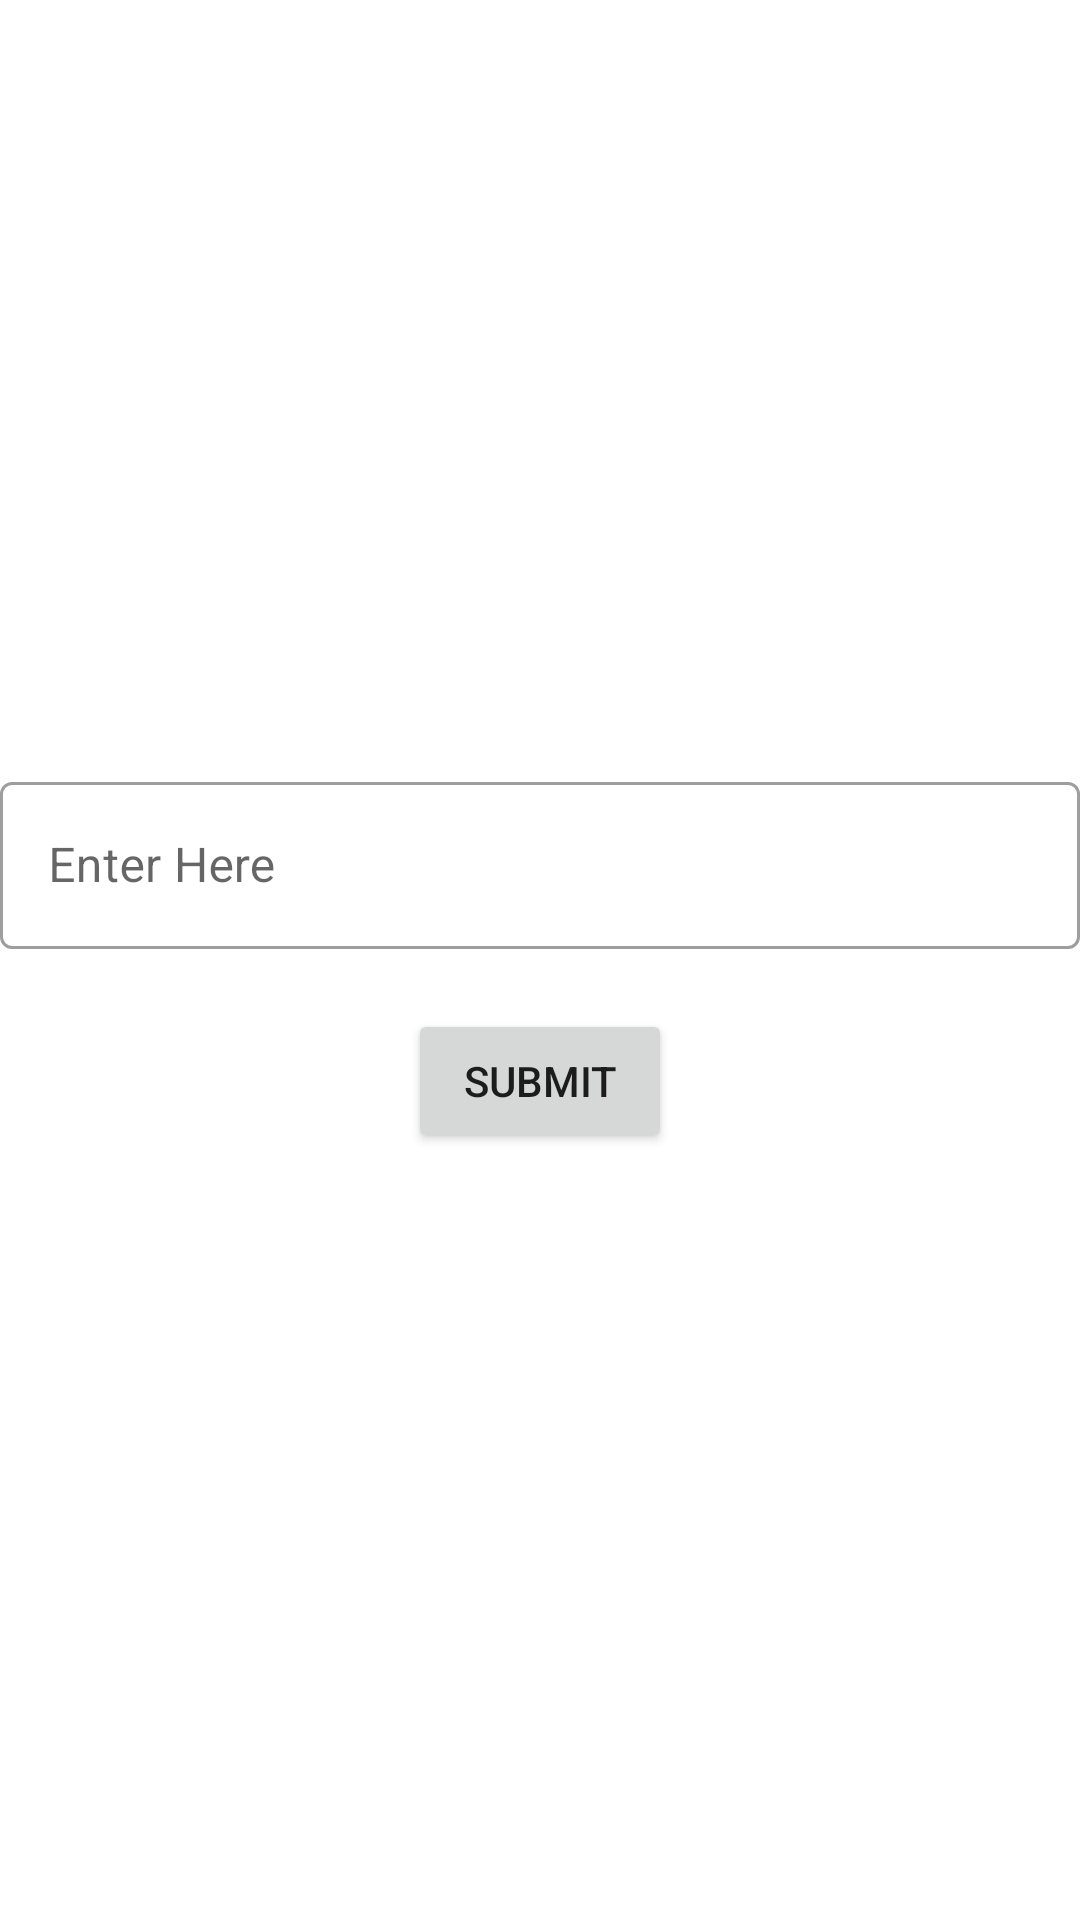

Here is an Android app screen rendered from its layout file. Give the layout XML and the strings, colors and styles it references.
<!-- AndroidManifest.xml: application theme Theme.TrainingPart -->
<!-- res/layout/fragment_first.xml -->
<?xml version="1.0" encoding="utf-8"?>
<LinearLayout
    xmlns:android="http://schemas.android.com/apk/res/android"
    android:layout_width="match_parent"
    android:layout_height="match_parent"
    android:gravity="center"
    android:layout_margin="8dp"
    android:orientation="vertical">

    <com.google.android.material.textfield.TextInputLayout
        style="@style/Widget.MaterialComponents.TextInputLayout.OutlinedBox"
        android:layout_width="match_parent"
        android:layout_height="wrap_content">

        etFrag2

        <com.google.android.material.textfield.TextInputEditText
            android:hint="@string/enter_here"
            android:id="@+id/etFrag1"
            android:layout_width="match_parent"
            android:layout_height="wrap_content"
            android:inputType="text" />

    </com.google.android.material.textfield.TextInputLayout>

    <Button
        android:layout_marginTop="20dp"
        android:id="@+id/btnFrag1"
        android:layout_width="wrap_content"
        android:layout_height="wrap_content"
        android:text="@string/submit" />

</LinearLayout>
<!-- resources referenced by this layout -->
<resources>
  <string name="enter_here">Enter Here</string>
  <string name="submit">Submit</string>
  <style name="Theme.TrainingPart" parent="Theme.MaterialComponents.DayNight.DarkActionBar">
          
          <item name="colorPrimary">@color/purple_500</item>
          <item name="colorPrimaryVariant">@color/purple_700</item>
          <item name="colorOnPrimary">@color/white</item>
          
          <item name="colorSecondary">@color/teal_200</item>
          <item name="colorSecondaryVariant">@color/teal_700</item>
          <item name="colorOnSecondary">@color/black</item>
          
          <item name="android:statusBarColor" tools:targetApi="l">?attr/colorPrimaryVariant</item>
          
      </style>
  <!-- not gathered from this repository: default colours our renderer supplied (Android Studio template values) -->
  <color name="purple_500">#FF6200EE</color>
  <color name="purple_700">#FF3700B3</color>
  <color name="teal_200">#FF03DAC5</color>
  <color name="teal_700">#FF018786</color>
  <color name="black">#FF000000</color>
  <color name="white">#FFFFFFFF</color>
</resources>
